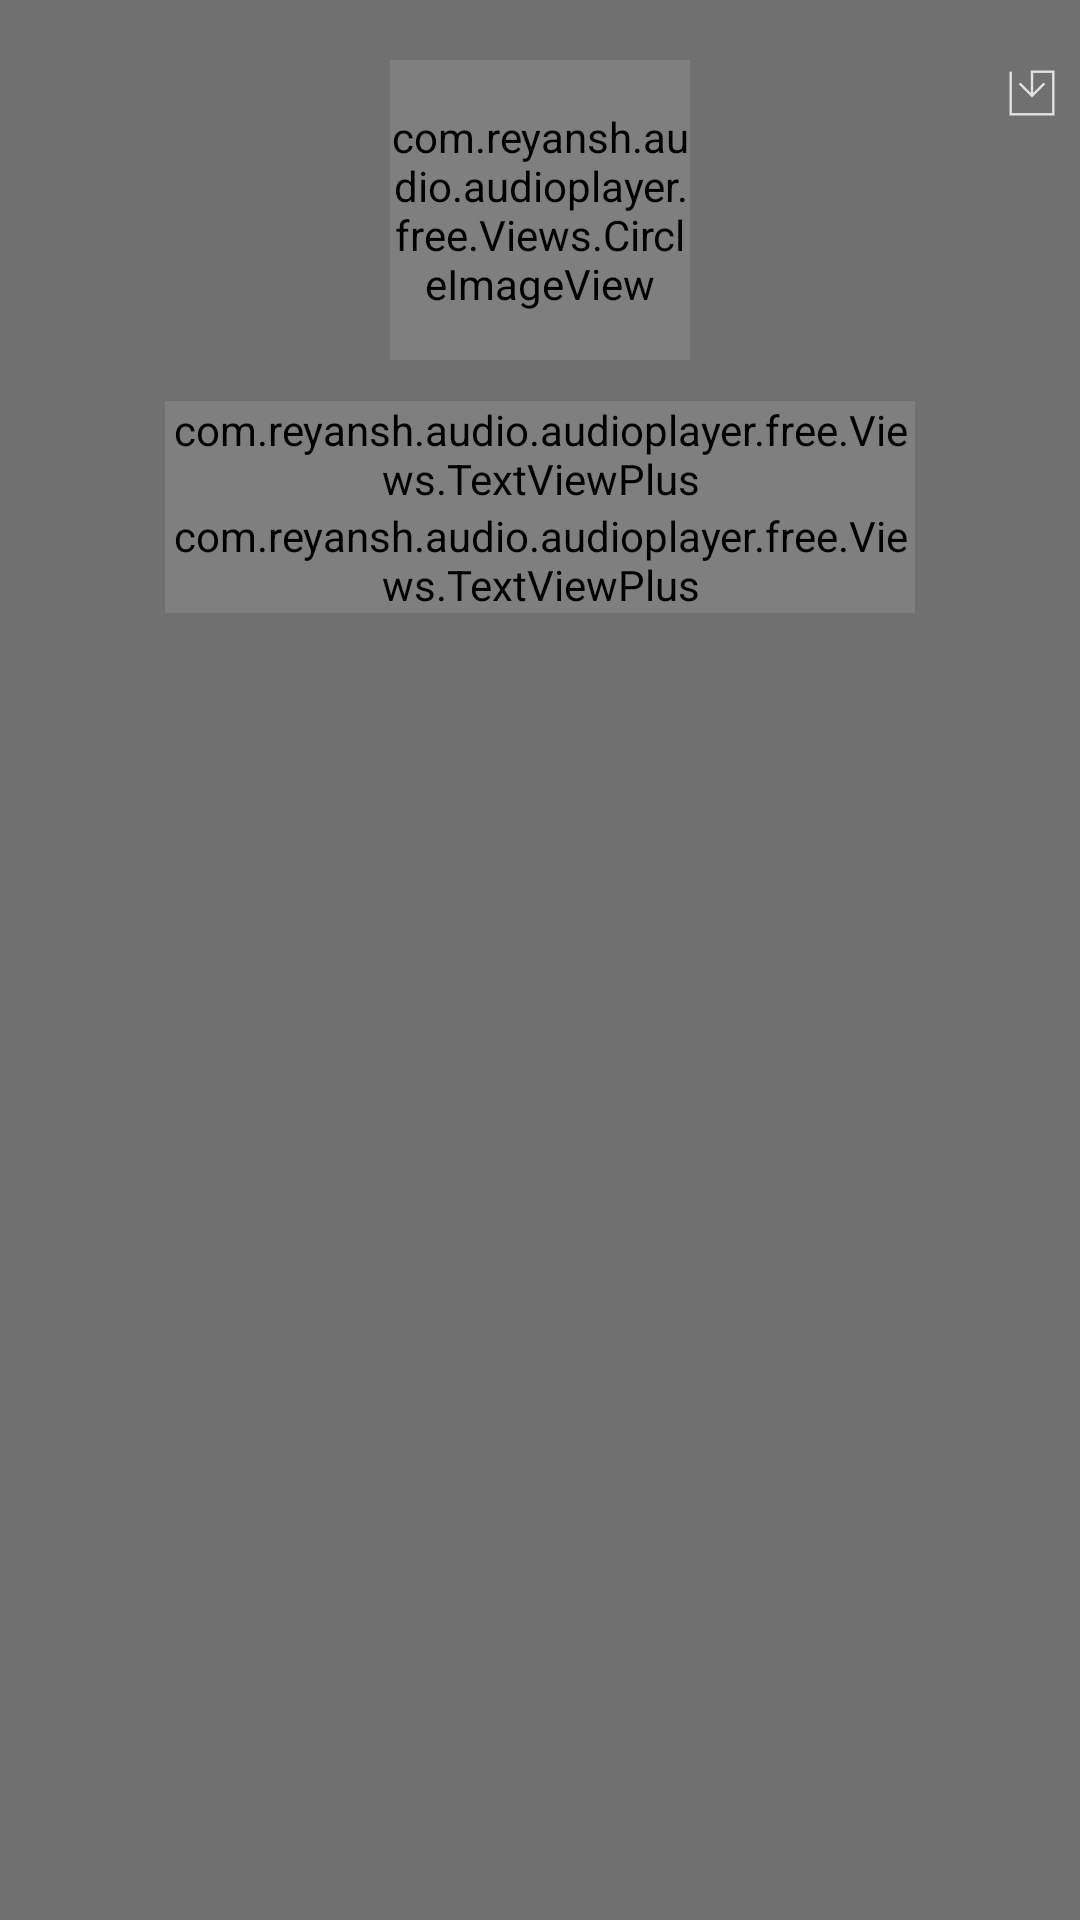

The Android layout XML behind this screen, and the referenced resources:
<!-- AndroidManifest.xml: application theme AppTheme.NoActionBar -->
<!-- res/layout/a.xml -->
<?xml version="1.0" encoding="utf-8"?>
<LinearLayout xmlns:android="http://schemas.android.com/apk/res/android"
    xmlns:app="http://schemas.android.com/apk/res-auto"
    android:id="@+id/playlistbg"
    android:layout_width="match_parent"
    android:layout_height="match_parent"
    android:background="@color/transparent_bg"
    android:orientation="vertical">

    <LinearLayout
        android:layout_width="match_parent"
        android:layout_height="0dp"
        android:layout_weight="3"
        android:background="@color/transparent_bg"
        android:gravity="center"
        android:orientation="vertical">

        <RelativeLayout
            android:layout_width="match_parent"
            android:layout_height="wrap_content"
            android:layout_marginTop="15dp">

            <ImageButton
                android:id="@+id/image_btn_previous"
                android:layout_width="35dip"
                android:layout_height="35dip"
                android:layout_marginEnd="32dp"
                android:layout_marginRight="32dp"
                android:background="@drawable/previous"
                android:layout_below="@+id/image_btn_save"
                android:layout_toLeftOf="@+id/image_view_album_art"
                android:layout_toStartOf="@+id/image_view_album_art" />

            <com.reyansh.audio.audioplayer.free.Views.CircleImageView
                android:id="@+id/image_view_album_art"
                android:layout_width="100dp"
                android:layout_height="100dp"
                android:layout_centerHorizontal="true"
                android:layout_centerInParent="true"
                android:layout_marginTop="10dp"
                app:civ_border_color="@color/transparent_bg"
                app:civ_border_width="5dp" />

            <ImageButton
                android:id="@+id/image_btn_nxt"
                android:layout_width="35dp"
                android:layout_height="35dp"
                android:layout_centerVertical="true"
                android:layout_marginLeft="19dp"
                android:layout_marginStart="19dp"
                android:layout_toEndOf="@+id/image_view_album_art"
                android:layout_toRightOf="@+id/image_view_album_art"
                android:background="@drawable/next" />

            <ImageButton
                android:id="@+id/image_btn_save"
                android:layout_width="wrap_content"
                android:layout_height="wrap_content"
                android:layout_alignParentEnd="true"
                android:layout_alignParentRight="true"
                android:layout_alignParentTop="true"
                android:scaleType="centerInside"
                android:background="@android:color/transparent"
                android:src="@drawable/save_queue" />
        </RelativeLayout>

        <LinearLayout
            android:layout_width="match_parent"
            android:layout_height="0dp"
            android:layout_gravity="center"
            android:layout_weight="1"
            android:gravity="center"
            android:orientation="vertical"
            android:paddingLeft="8dp"
            android:paddingRight="8dp">

            <com.reyansh.audio.audioplayer.free.Views.TextViewPlus
                android:id="@+id/text_view_song_name"
                android:layout_width="250dp"
                android:layout_height="wrap_content"
                android:layout_gravity="center"
                android:ellipsize="marquee"
                android:focusable="true"
                android:focusableInTouchMode="true"
                android:freezesText="true"
                android:gravity="center"
                android:marqueeRepeatLimit="marquee_forever"
                android:maxLines="1"
                android:text="reyansh"
                android:textAppearance="?android:textAppearanceMedium"
                android:textColor="@color/white" />

            <com.reyansh.audio.audioplayer.free.Views.TextViewPlus
                android:id="@+id/text_view_artist_name"
                android:layout_width="250dp"
                android:layout_height="wrap_content"
                android:gravity="center"
                android:maxLines="1"
                android:text="reyandkhfjiaskf"
                android:textAppearance="?android:textAppearanceSmall"
                android:textColor="@color/white" />

        </LinearLayout>
    </LinearLayout>

    <LinearLayout
        android:layout_width="match_parent"
        android:layout_height="0dp"
        android:layout_weight="6"
        android:background="@color/transparent_bg"
        android:orientation="vertical">

        <android.support.v7.widget.RecyclerView
            android:id="@+id/nowplayingqueue"
            android:layout_width="match_parent"
            android:layout_height="match_parent"
            android:background="@drawable/selector"
            android:clipToPadding="false"
            app:layout_behavior="@string/appbar_scrolling_view_behavior" />
    </LinearLayout>
</LinearLayout>
<!-- resources referenced by this layout -->
<resources>
  <color name="transparent_bg">#55000000</color>
  <color name="white">#ffffffff</color>
  <!-- drawable next (drawable) -->
  <?xml version="1.0" encoding="utf-8"?>
  <selector xmlns:android="http://schemas.android.com/apk/res/android">
      <item android:drawable="@drawable/ic_action_playback_next_blue"
          android:state_focused="false"
          android:state_pressed="true" />
      <item android:drawable="@drawable/btn_playback_next_light" />
  </selector>
  <!-- drawable previous (drawable) -->
  <?xml version="1.0" encoding="utf-8"?>
  <selector xmlns:android="http://schemas.android.com/apk/res/android">
      <item android:drawable="@drawable/ic_action_playback_prev_blue"
          android:state_focused="false"
          android:state_pressed="true" />
      <item android:drawable="@drawable/btn_playback_previous_light" />
  </selector>
  <!-- drawable save_queue (drawable) -->
  <?xml version="1.0" encoding="utf-8"?>
  <selector xmlns:android="http://schemas.android.com/apk/res/android">
      <item android:drawable="@drawable/ic_save_queue_pressed"
          android:state_focused="false"
          android:state_pressed="true" />
      <item android:drawable="@drawable/ic_save_queue" />
  </selector>
  <!-- drawable selector (drawable) -->
  <?xml version="1.0" encoding="utf-8"?>
  <selector xmlns:android="http://schemas.android.com/apk/res/android" android:enterFadeDuration="@android:integer/config_mediumAnimTime" android:exitFadeDuration="@android:integer/config_mediumAnimTime">
      <item android:drawable="@color/fulltransparent" android:state_pressed="true" />
      <item android:drawable="@color/fulltransparent" android:state_selected="true" />
      <item android:drawable="@color/fulltransparent" android:state_activated="true" />
  </selector>
  <style name="AppTheme.NoActionBar">
          <item name="windowActionBar">false</item>
          <item name="windowNoTitle">true</item>
      </style>
  <!-- drawable ic_save_queue_pressed: png bitmap (drawable-hdpi, 313 bytes) -->
  <!-- drawable ic_save_queue: png bitmap (drawable-hdpi, 271 bytes) -->
  <color name="fulltransparent">#00000000</color>
</resources>
